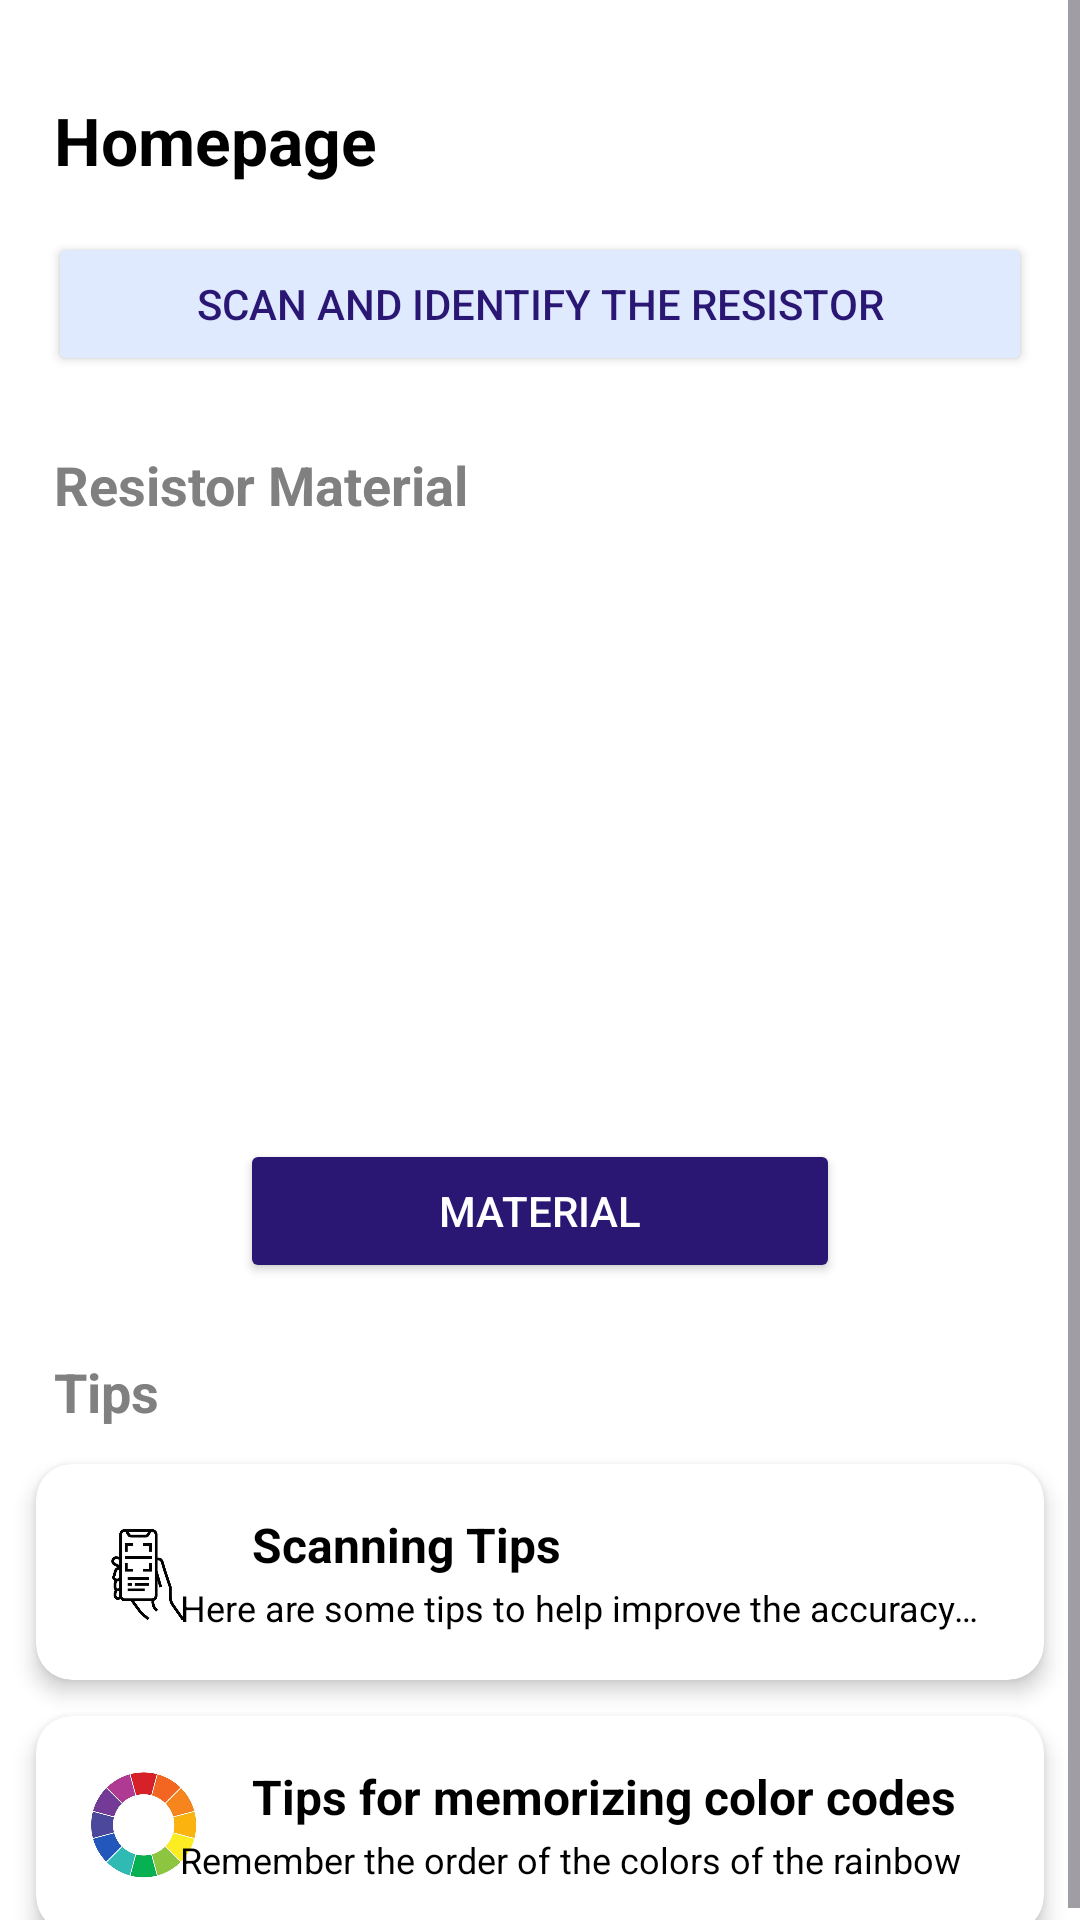

Here is an Android app screen rendered from its layout file. Give the layout XML and the strings, colors and styles it references.
<!-- AndroidManifest.xml: application theme Theme.ResistorLab -->
<!-- res/layout/activity_main.xml -->
<?xml version="1.0" encoding="utf-8"?>
<ScrollView xmlns:android="http://schemas.android.com/apk/res/android"
    xmlns:app="http://schemas.android.com/apk/res-auto"
    xmlns:tools="http://schemas.android.com/tools"
    android:id="@+id/main"
    android:layout_width="match_parent"
    android:layout_height="match_parent"
    android:background="@color/white"
    tools:context=".view.main.MainActivity">

    <androidx.constraintlayout.widget.ConstraintLayout
        android:layout_width="match_parent"
        android:layout_height="wrap_content">

        <TextView
            android:id="@+id/titleTextView"
            android:layout_width="wrap_content"
            android:layout_height="wrap_content"
            android:layout_marginStart="18dp"
            android:layout_marginTop="32dp"
            android:text="@string/homepage"
            android:textSize="22sp"
            android:textStyle="bold"
            android:textColor="@color/black"
            app:layout_constraintTop_toTopOf="parent"
            app:layout_constraintStart_toStartOf="parent" />

        <ImageView
            android:id="@+id/logoutButton"
            android:layout_width="wrap_content"
            android:layout_height="wrap_content"
            android:layout_marginTop="32dp"
            android:layout_marginEnd="18dp"
            android:contentDescription="@string/logout_button"
            app:layout_constraintEnd_toEndOf="parent"
            app:layout_constraintTop_toTopOf="parent"
            app:srcCompat="@drawable/baseline_logout_24" />

        
        <Button
            android:id="@+id/scanButton"
            android:layout_width="0dp"
            android:layout_height="wrap_content"
            android:layout_margin="16dp"
            android:backgroundTint="@color/light_navy"
            android:text="@string/message_for_scan"
            android:textColor="@color/navy"
            app:icon="@drawable/baseline_document_scanner_24"
            app:iconTint="@color/navy"
            app:iconGravity="textStart"
            app:iconPadding="8dp"
            app:layout_constraintEnd_toEndOf="parent"
            app:layout_constraintStart_toStartOf="parent"
            app:layout_constraintTop_toBottomOf="@+id/titleTextView" />

        
        <TextView
            android:id="@+id/materialTitleTextView"
            android:layout_width="wrap_content"
            android:layout_height="wrap_content"
            android:layout_marginTop="24dp"
            android:layout_marginStart="18dp"
            android:text="@string/resistor_material"
            android:textSize="18sp"
            android:textStyle="bold"
            android:textColor="@color/gray"
            app:layout_constraintTop_toBottomOf="@+id/scanButton"
            app:layout_constraintStart_toStartOf="parent" />

        <ImageView
            android:id="@+id/resistorImageView"
            android:layout_width="0dp"
            android:layout_height="180dp"
            android:layout_marginTop="16dp"
            android:layout_marginStart="18dp"
            android:layout_marginEnd="18dp"
            android:contentDescription="@string/image_of_resistors"
            android:scaleType="centerCrop"
            app:srcCompat="@drawable/resistor_image"
            app:layout_constraintTop_toBottomOf="@+id/materialTitleTextView"
            app:layout_constraintStart_toStartOf="parent"
            app:layout_constraintEnd_toEndOf="parent" />

        
        <Button
            android:id="@+id/materialButton"
            android:layout_width="200dp"
            android:layout_height="wrap_content"
            android:layout_marginTop="10dp"
            android:backgroundTint="@color/navy"
            android:text="@string/material"
            android:textColor="@color/white"
            app:layout_constraintTop_toBottomOf="@+id/resistorImageView"
            app:layout_constraintStart_toStartOf="parent"
            app:layout_constraintEnd_toEndOf="parent" />

        
        <TextView
            android:id="@+id/tipsTitleTextView"
            android:layout_width="wrap_content"
            android:layout_height="wrap_content"
            android:layout_marginTop="24dp"
            android:layout_marginStart="18dp"
            android:text="@string/tips"
            android:textSize="18sp"
            android:textStyle="bold"
            android:textColor="@color/gray"
            app:layout_constraintTop_toBottomOf="@+id/materialButton"
            app:layout_constraintStart_toStartOf="parent" />

        <androidx.cardview.widget.CardView
            android:id="@+id/cardTips1"
            android:layout_width="match_parent"
            android:layout_height="wrap_content"
            android:layout_margin="12dp"
            app:cardCornerRadius="12dp"
            app:cardElevation="4dp"
            app:layout_constraintTop_toBottomOf="@+id/tipsTitleTextView"
            app:layout_constraintStart_toStartOf="parent"
            app:layout_constraintEnd_toEndOf="parent">

            <androidx.constraintlayout.widget.ConstraintLayout
                android:layout_width="match_parent"
                android:layout_height="wrap_content"
                android:padding="16dp">

                <ImageView
                    android:id="@+id/imgTips1"
                    android:layout_width="40dp"
                    android:layout_height="40dp"
                    android:src="@drawable/scan_detect"
                    android:contentDescription="@string/scan_detect"
                    app:layout_constraintBottom_toBottomOf="parent"
                    app:layout_constraintStart_toStartOf="parent"
                    app:layout_constraintTop_toTopOf="parent"/>

                <TextView
                    android:id="@+id/titleTips1"
                    android:layout_width="wrap_content"
                    android:layout_height="wrap_content"
                    android:layout_marginStart="16dp"
                    android:layout_toEndOf="@id/imgTips1"
                    android:text="@string/scanning_tips"
                    android:textSize="16sp"
                    android:textStyle="bold"
                    android:textColor="@android:color/black"
                    app:layout_constraintStart_toEndOf="@+id/imgTips1"
                    app:layout_constraintTop_toTopOf="@+id/imgTips1" />

                <TextView
                    android:id="@+id/textTips1"
                    android:layout_width="270dp"
                    android:layout_height="wrap_content"
                    android:layout_marginStart="16dp"
                    android:layout_marginTop="2dp"
                    android:layout_marginEnd="2dp"
                    android:layout_toEndOf="@id/imgTips1"
                    android:ellipsize="end"
                    android:maxLines="1"
                    android:singleLine="true"
                    android:text="@string/description_tips1"
                    android:textColor="@android:color/black"
                    android:textSize="12sp"
                    app:layout_constraintEnd_toStartOf="@+id/imgArrow1"
                    app:layout_constraintStart_toEndOf="@+id/imgTips1"
                    app:layout_constraintTop_toBottomOf="@+id/titleTips1"
                    tools:ignore="TextSizeCheck" />

                <ImageView
                    android:id="@+id/imgArrow1"
                    android:layout_width="24dp"
                    android:layout_height="24dp"
                    android:src="@drawable/baseline_arrow_forward_ios_24"
                    android:contentDescription="@string/image_of_arrow"
                    app:layout_constraintBottom_toBottomOf="parent"
                    app:layout_constraintEnd_toEndOf="parent"
                    app:layout_constraintTop_toTopOf="parent"
                    app:tint="@color/gray" />
            </androidx.constraintlayout.widget.ConstraintLayout>
        </androidx.cardview.widget.CardView>

        <androidx.cardview.widget.CardView
            android:id="@+id/cardTips2"
            android:layout_width="match_parent"
            android:layout_height="wrap_content"
            android:layout_margin="12dp"
            app:cardCornerRadius="12dp"
            app:cardElevation="4dp"
            app:layout_constraintTop_toBottomOf="@+id/cardTips1"
            app:layout_constraintStart_toStartOf="parent"
            app:layout_constraintEnd_toEndOf="parent">

            <androidx.constraintlayout.widget.ConstraintLayout
                android:layout_width="match_parent"
                android:layout_height="wrap_content"
                android:padding="16dp">

                <ImageView
                    android:id="@+id/imgTips2"
                    android:layout_width="40dp"
                    android:layout_height="40dp"
                    android:src="@drawable/color_wheel"
                    android:contentDescription="@string/color_wheel"
                    app:layout_constraintBottom_toBottomOf="parent"
                    app:layout_constraintStart_toStartOf="parent"
                    app:layout_constraintTop_toTopOf="parent"/>

                <TextView
                    android:id="@+id/titleTips2"
                    android:layout_width="wrap_content"
                    android:layout_height="wrap_content"
                    android:layout_marginStart="16dp"
                    android:layout_toEndOf="@id/imgTips2"
                    android:text="@string/color_codes_tips"
                    android:textSize="16sp"
                    android:textStyle="bold"
                    android:textColor="@android:color/black"
                    app:layout_constraintStart_toEndOf="@+id/imgTips2"
                    app:layout_constraintTop_toTopOf="@+id/imgTips2" />

                <TextView
                    android:id="@+id/textTips2"
                    android:layout_width="270dp"
                    android:layout_height="wrap_content"
                    android:layout_marginStart="16dp"
                    android:layout_marginTop="2dp"
                    android:layout_marginEnd="2dp"
                    android:layout_toEndOf="@id/imgTips2"
                    android:ellipsize="end"
                    android:maxLines="1"
                    android:singleLine="true"
                    android:text="@string/description_tips2"
                    android:textColor="@android:color/black"
                    android:textSize="12sp"
                    app:layout_constraintEnd_toStartOf="@+id/imgArrow2"
                    app:layout_constraintStart_toEndOf="@+id/imgTips2"
                    app:layout_constraintTop_toBottomOf="@+id/titleTips2"
                    tools:ignore="TextSizeCheck" />

                <ImageView
                    android:id="@+id/imgArrow2"
                    android:layout_width="24dp"
                    android:layout_height="24dp"
                    android:src="@drawable/baseline_arrow_forward_ios_24"
                    android:contentDescription="@string/image_of_arrow"
                    app:tint="@color/gray"
                    app:layout_constraintBottom_toBottomOf="parent"
                    app:layout_constraintEnd_toEndOf="parent"
                    app:layout_constraintTop_toTopOf="parent" />
            </androidx.constraintlayout.widget.ConstraintLayout>
        </androidx.cardview.widget.CardView>

    </androidx.constraintlayout.widget.ConstraintLayout>

</ScrollView>
<!-- resources referenced by this layout -->
<resources>
  <color name="black">#FF000000</color>
  <color name="gray">#808080</color>
  <color name="light_navy">#DFEAFF</color>
  <color name="navy">#2A1673</color>
  <color name="white">#FFFFFFFF</color>
  <!-- drawable color_wheel: jpg bitmap (drawable, 21219 bytes) -->
  <!-- drawable scan_detect: jpg bitmap (drawable, 20799 bytes) -->
  <string name="color_codes_tips">Tips for memorizing color codes</string>
  <string name="color_wheel">Image of color wheel</string>
  <string name="description_tips1">Here are some tips to help improve the accuracy and usability of the scanning function:</string>
  <string name="description_tips2">Remember the order of the colors of the rainbow</string>
  <string name="homepage">Homepage</string>
  <string name="image_of_arrow">Image of arrow</string>
  <string name="image_of_resistors">Image of resistors</string>
  <string name="logout_button">Logout button</string>
  <string name="material">Material</string>
  <string name="message_for_scan">Scan and identify the resistor</string>
  <string name="resistor_material">Resistor Material</string>
  <string name="scan_detect">Image of scan detect</string>
  <string name="scanning_tips">Scanning Tips</string>
  <string name="tips">Tips</string>
  <style name="Theme.ResistorLab" parent="Base.Theme.ResistorLab" />
  <style name="Base.Theme.ResistorLab" parent="Theme.Material3.DayNight.NoActionBar">
          
          
      </style>
</resources>
